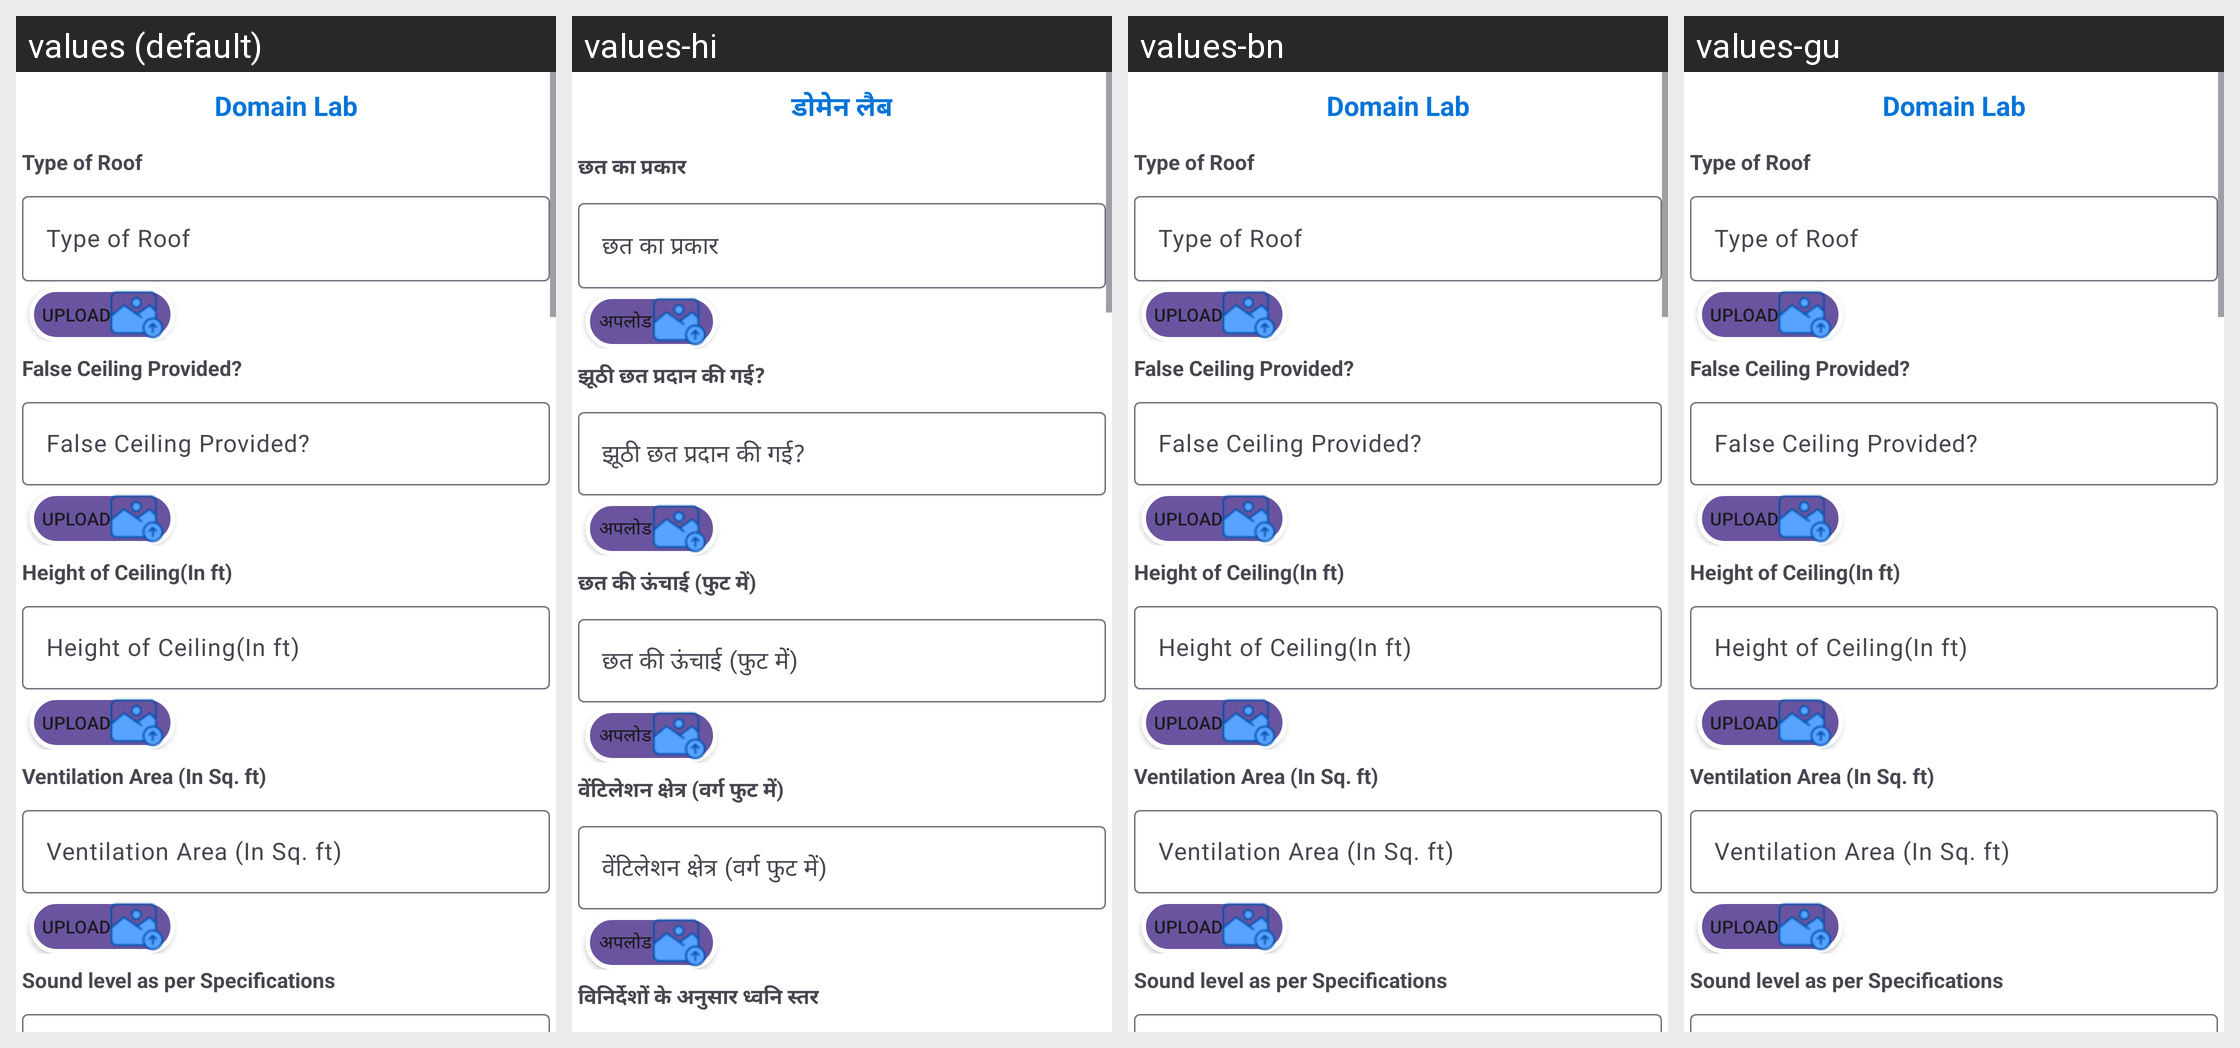

The Android screen above is rendered under several locales of the same app. Produce the string resources it draws, with the default and per-locale values.
Android screen res/layout/description_of_academic_non_domain_lab.xml rendered under 4 locales, left to right: values (default), values-hi, values-bn, values-gu. Device: Nexus 5 (rendered at 1080×1920; each locale shown at half size, 540×960, under a caption strip naming it); theme Theme.Ddugky.
Other locales in the repository, not shown: values-as, values-kn, values-ml, values-mr, values-or, values-pa, values-ta.
Strings drawn on this screen, with the default value and each locale's value (text and hints the layout hard-codes, and strings that could not be matched under every locale, appear in the picture but are not listed):

domain_lab
  values: Domain Lab
  values-hi: डोमेन लैब
  values-bn: Domain Lab
  values-gu: Domain Lab

type_of_roof
  values: Type of Roof
  values-hi: छत का प्रकार
  values-bn: Type of Roof
  values-gu: Type of Roof

upload
  values: Upload
  values-hi: अपलोड
  values-bn: Upload
  values-gu: Upload

false_ceiling_label
  values: False Ceiling Provided?
  values-hi: झूठी छत प्रदान की गई?
  values-bn: False Ceiling Provided?
  values-gu: False Ceiling Provided?

height_of_ceiling
  values: Height of Ceiling(In ft)
  values-hi: छत की ऊंचाई (फुट में)
  values-bn: Height of Ceiling(In ft)
  values-gu: Height of Ceiling(In ft)

ventilation_area
  values: Ventilation Area (In Sq. ft)
  values-hi: वेंटिलेशन क्षेत्र (वर्ग फुट में)
  values-bn: Ventilation Area (In Sq. ft)
  values-gu: Ventilation Area (In Sq. ft)

sound_level_as_per_specifications
  values: Sound level as per Specifications
  values-hi: विनिर्देशों के अनुसार ध्वनि स्तर
  values-bn: Sound level as per Specifications
  values-gu: Sound level as per Specifications
